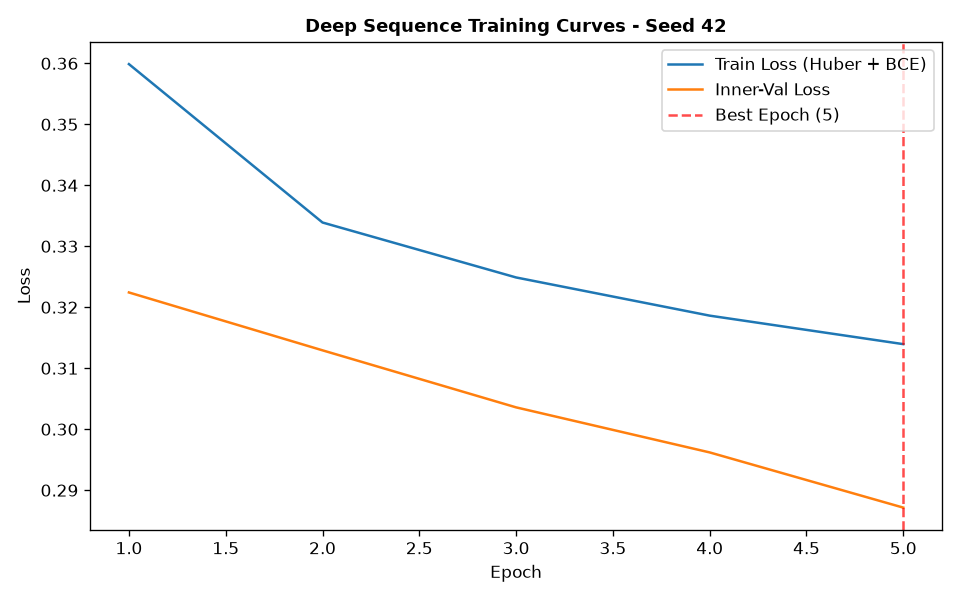

Data behind this chart, as committed beside it:
epoch, train_loss, train_ret_loss, train_dir_loss, val_loss, val_ret_loss, val_dir_loss, lr
1, 0.3599, 0.004931, 0.7099, 0.3224, 0.003373, 0.6381, 0.001
2, 0.3339, 0.002672, 0.6625, 0.3129, 0.00182, 0.6222, 0.001
3, 0.3249, 0.001827, 0.6461, 0.3036, 0.001183, 0.6048, 0.001
4, 0.3186, 0.001282, 0.6347, 0.2962, 0.0007916, 0.5908, 0.001
5, 0.314, 0.0008081, 0.6263, 0.2871, 0.0004375, 0.5734, 0.001
